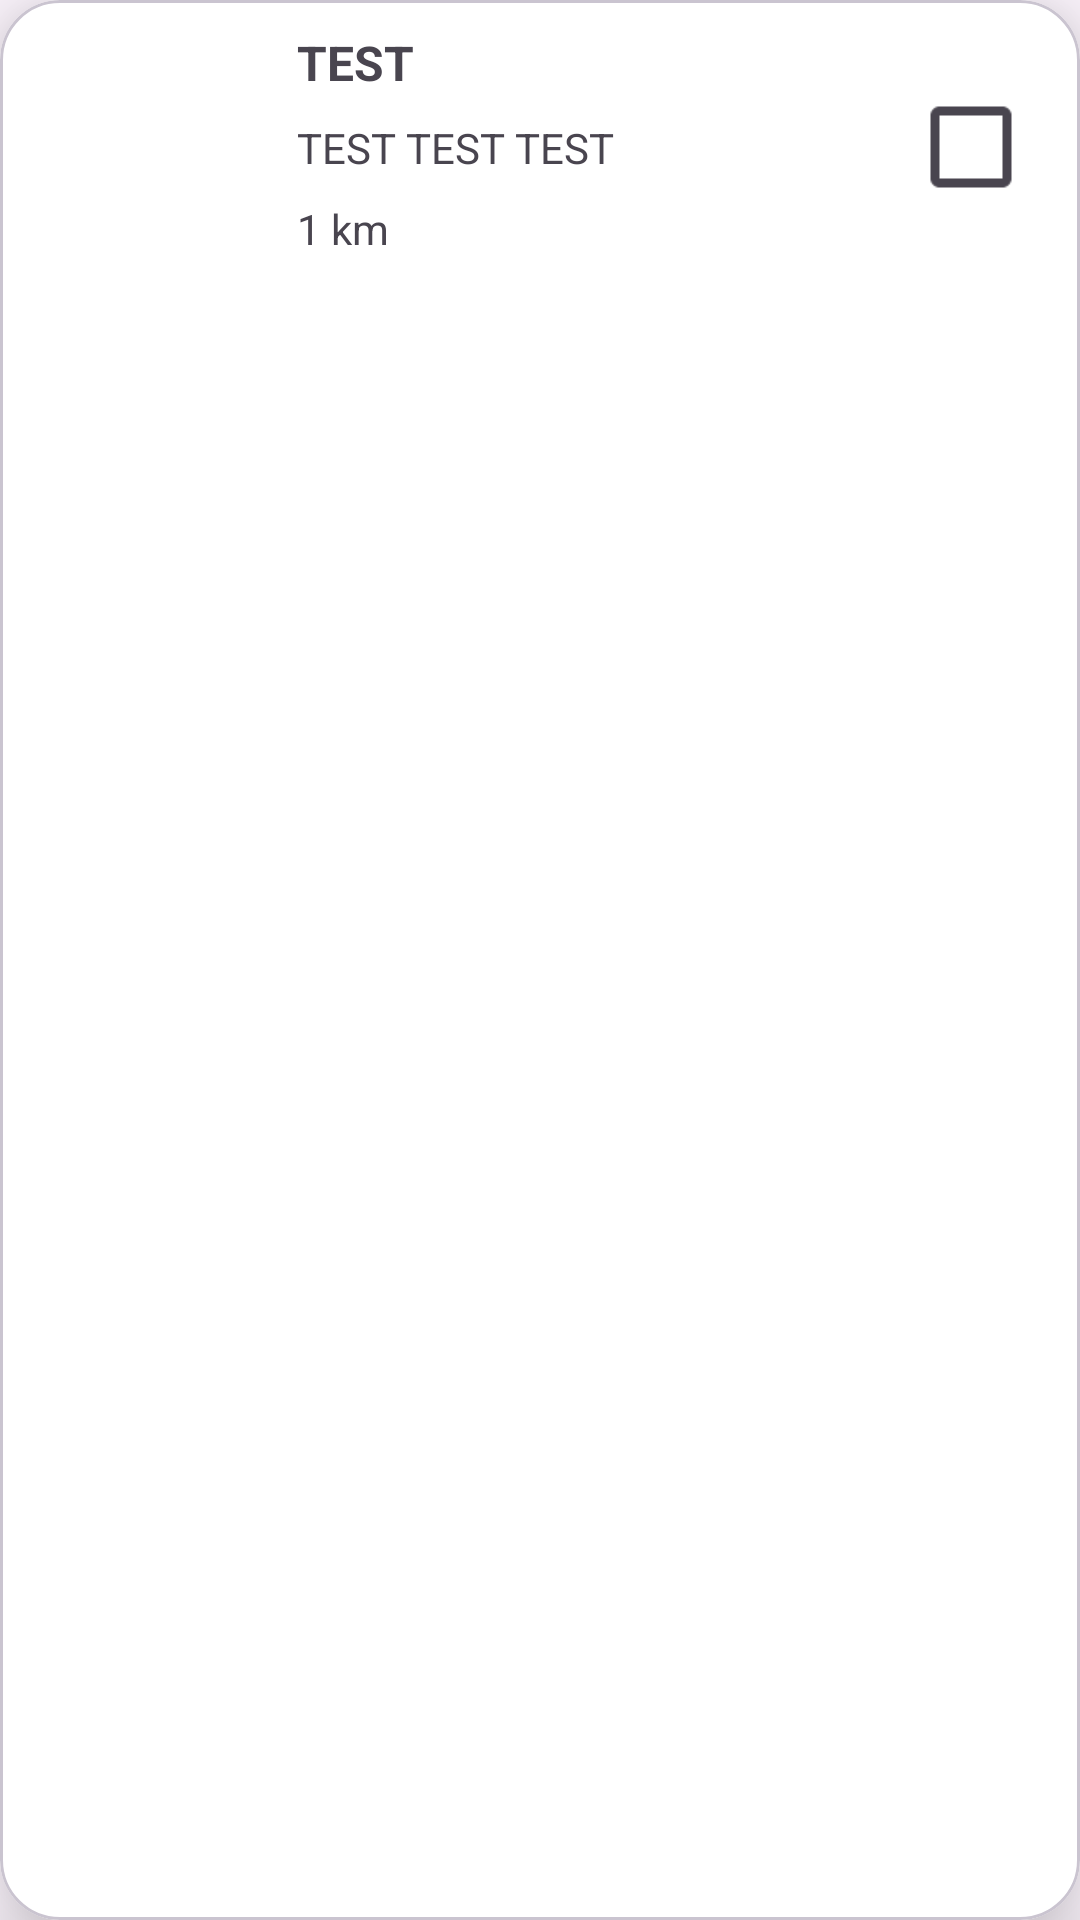

Here is an Android app screen rendered from its layout file. Give the layout XML and the strings, colors and styles it references.
<!-- AndroidManifest.xml: application theme Theme.ReminderByLocation -->
<!-- res/layout/reminder_item.xml -->
<com.google.android.material.card.MaterialCardView xmlns:android="http://schemas.android.com/apk/res/android"
    xmlns:app="http://schemas.android.com/apk/res-auto"
    android:layout_width="match_parent"
    android:layout_height="100dp"
    android:backgroundTint="@color/white"
    app:cardCornerRadius="20dp"
    android:elevation="16dp"
    app:cardElevation="16dp"
    android:layout_marginEnd="8dp">
    <LinearLayout
        android:layout_width="match_parent"
        android:layout_height="match_parent"
        android:layout_marginTop="10dp"
        android:layout_marginStart="5dp"
        android:layout_marginEnd="5dp">


    
    <com.google.android.material.imageview.ShapeableImageView
        android:id="@+id/imageview_reminder"
        android:layout_width="64dp"
        android:layout_height="64dp"
        android:scaleType="centerCrop"
        app:srcCompat="@drawable/baseline_location_on_24" />

    
    <LinearLayout
        android:layout_width="0dp"
        android:layout_height="wrap_content"
        android:layout_weight="1"
        android:layout_marginStart="30dp"
        android:orientation="vertical">

        
        <TextView
            android:text="TEST"
            android:id="@+id/textview_title"
            android:layout_width="match_parent"
            android:layout_height="wrap_content"
            android:textSize="16sp"
            android:textStyle="bold" />

        
        <TextView
            android:text="TEST TEST TEST"
            android:id="@+id/textview_location"
            android:layout_width="match_parent"
            android:layout_height="wrap_content"
            android:layout_marginTop="8dp" />

        
        <TextView
            android:text="1 km"
            android:id="@+id/textview_distance"
            android:layout_width="match_parent"
            android:layout_height="wrap_content"
            android:layout_marginTop="8dp" />

    </LinearLayout>

    <CheckBox
        android:id="@+id/isChecked_CB"
        android:layout_marginTop="15dp"
        android:layout_marginEnd="-5dp"
        android:layout_width="wrap_content"
        android:layout_height="wrap_content"
        android:scaleX="1.5"
        android:scaleY="1.5"
        />
    </LinearLayout>

</com.google.android.material.card.MaterialCardView>
<!-- resources referenced by this layout -->
<resources>
  <color name="white">#FFFFFFFF</color>
  <style name="Theme.ReminderByLocation" parent="Base.Theme.ReminderByLocation" />
  <style name="Base.Theme.ReminderByLocation" parent="Theme.Material3.DayNight.NoActionBar">
          
           <item name="colorPrimary">@color/blue</item>
      </style>
  <color name="blue">#03A9F4</color>
</resources>
